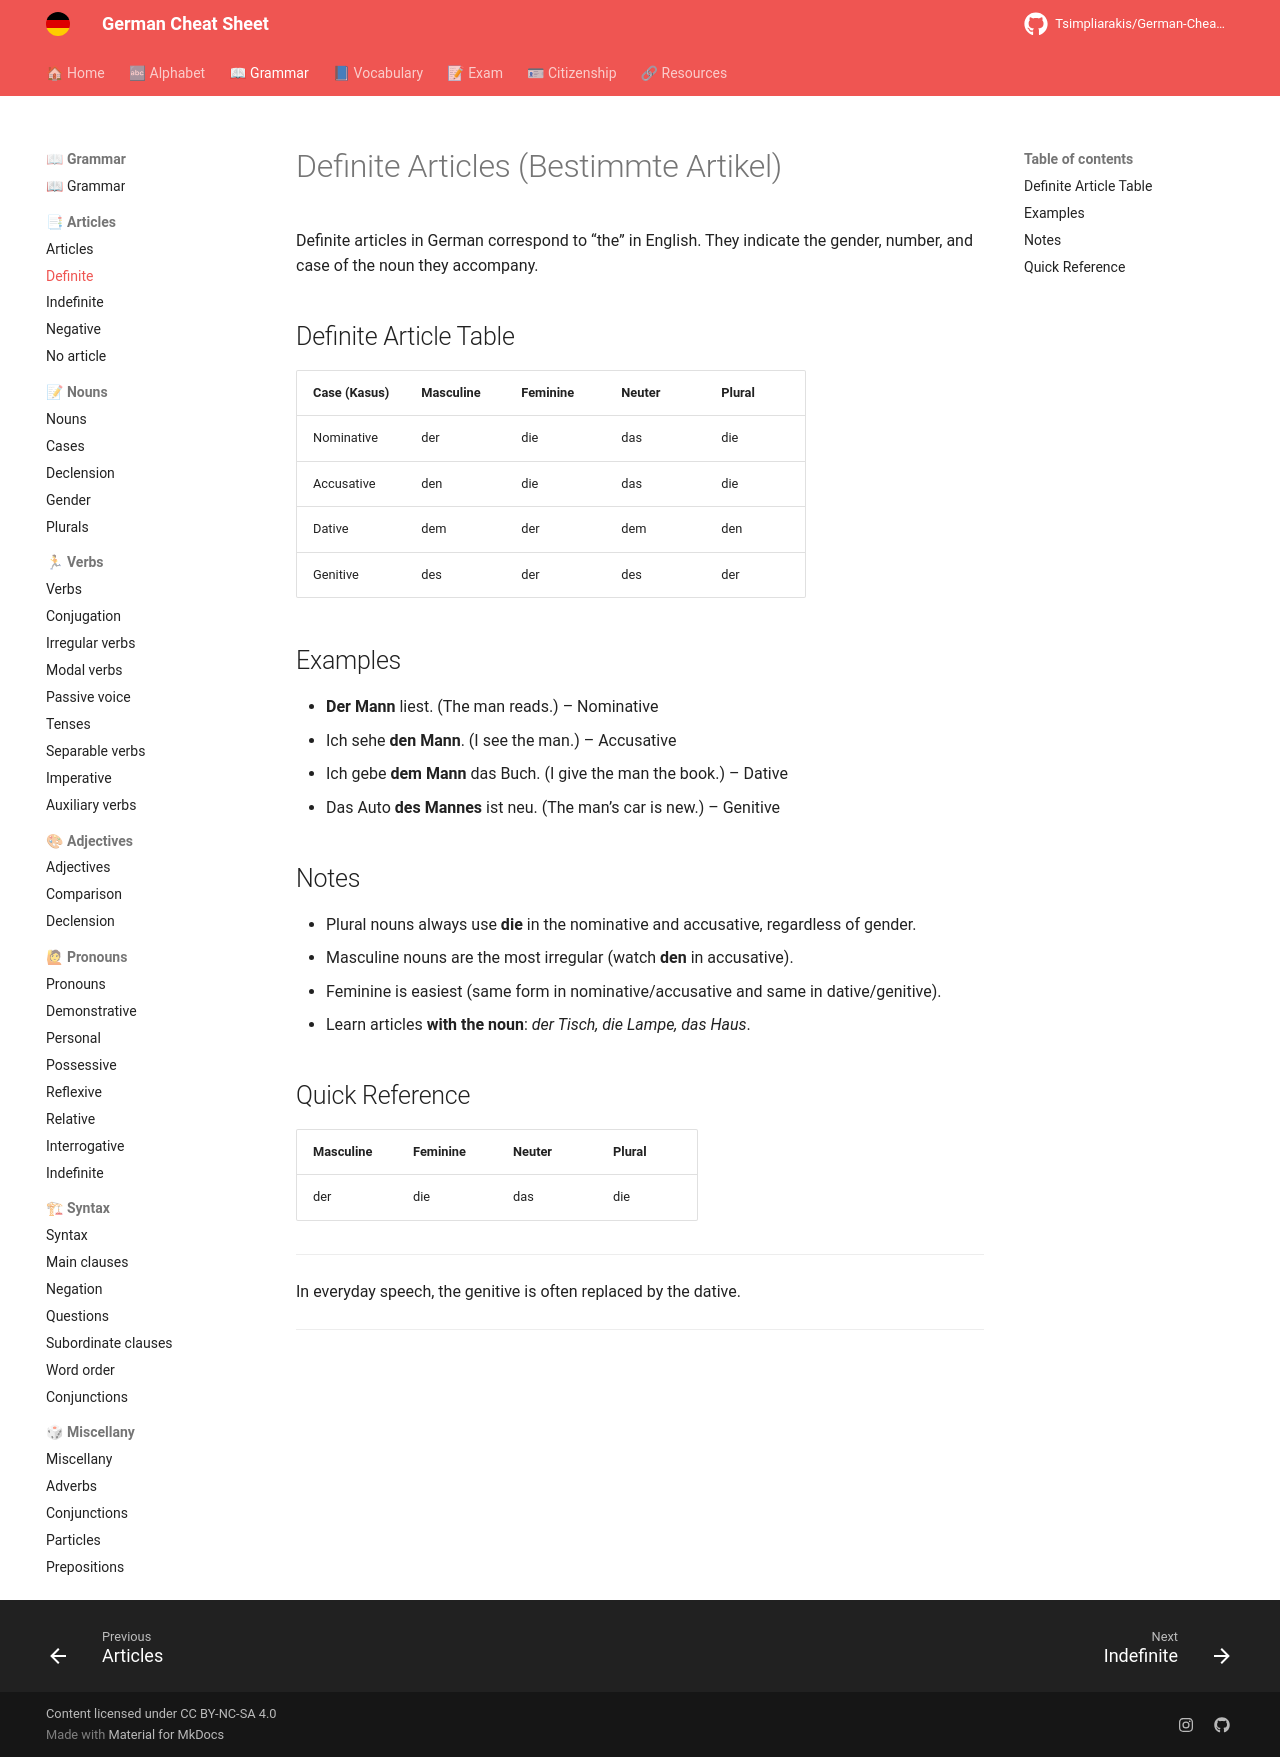

repository: Tsimpliarakis/German-Cheat-Sheet · page: grammar/articles/definite/index.html · generator: mkdocs

# Definite Articles (Bestimmte Artikel)

Definite articles in German correspond to “the” in English. They indicate the gender, number, and case of the noun they accompany.

## Definite Article Table

| Case (Kasus) | Masculine | Feminine | Neuter | Plural |
|--------------|-----------|----------|--------|--------|
| Nominative   | der       | die      | das    | die    |
| Accusative   | den       | die      | das    | die    |
| Dative       | dem       | der      | dem    | den    |
| Genitive     | des       | der      | des    | der    |

## Examples

- **Der Mann** liest. (The man reads.) – Nominative
- Ich sehe **den Mann**. (I see the man.) – Accusative
- Ich gebe **dem Mann** das Buch. (I give the man the book.) – Dative
- Das Auto **des Mannes** ist neu. (The man’s car is new.) – Genitive

## Notes

- Plural nouns always use **die** in the nominative and accusative, regardless of gender.
- Masculine nouns are the most irregular (watch **den** in accusative).
- Feminine is easiest (same form in nominative/accusative and same in dative/genitive).
- Learn articles **with the noun**: *der Tisch, die Lampe, das Haus*.

## Quick Reference

| Masculine | Feminine | Neuter | Plural |
|-----------|----------|--------|--------|
| der       | die      | das    | die    |

---

In everyday speech, the genitive is often replaced by the dative.
